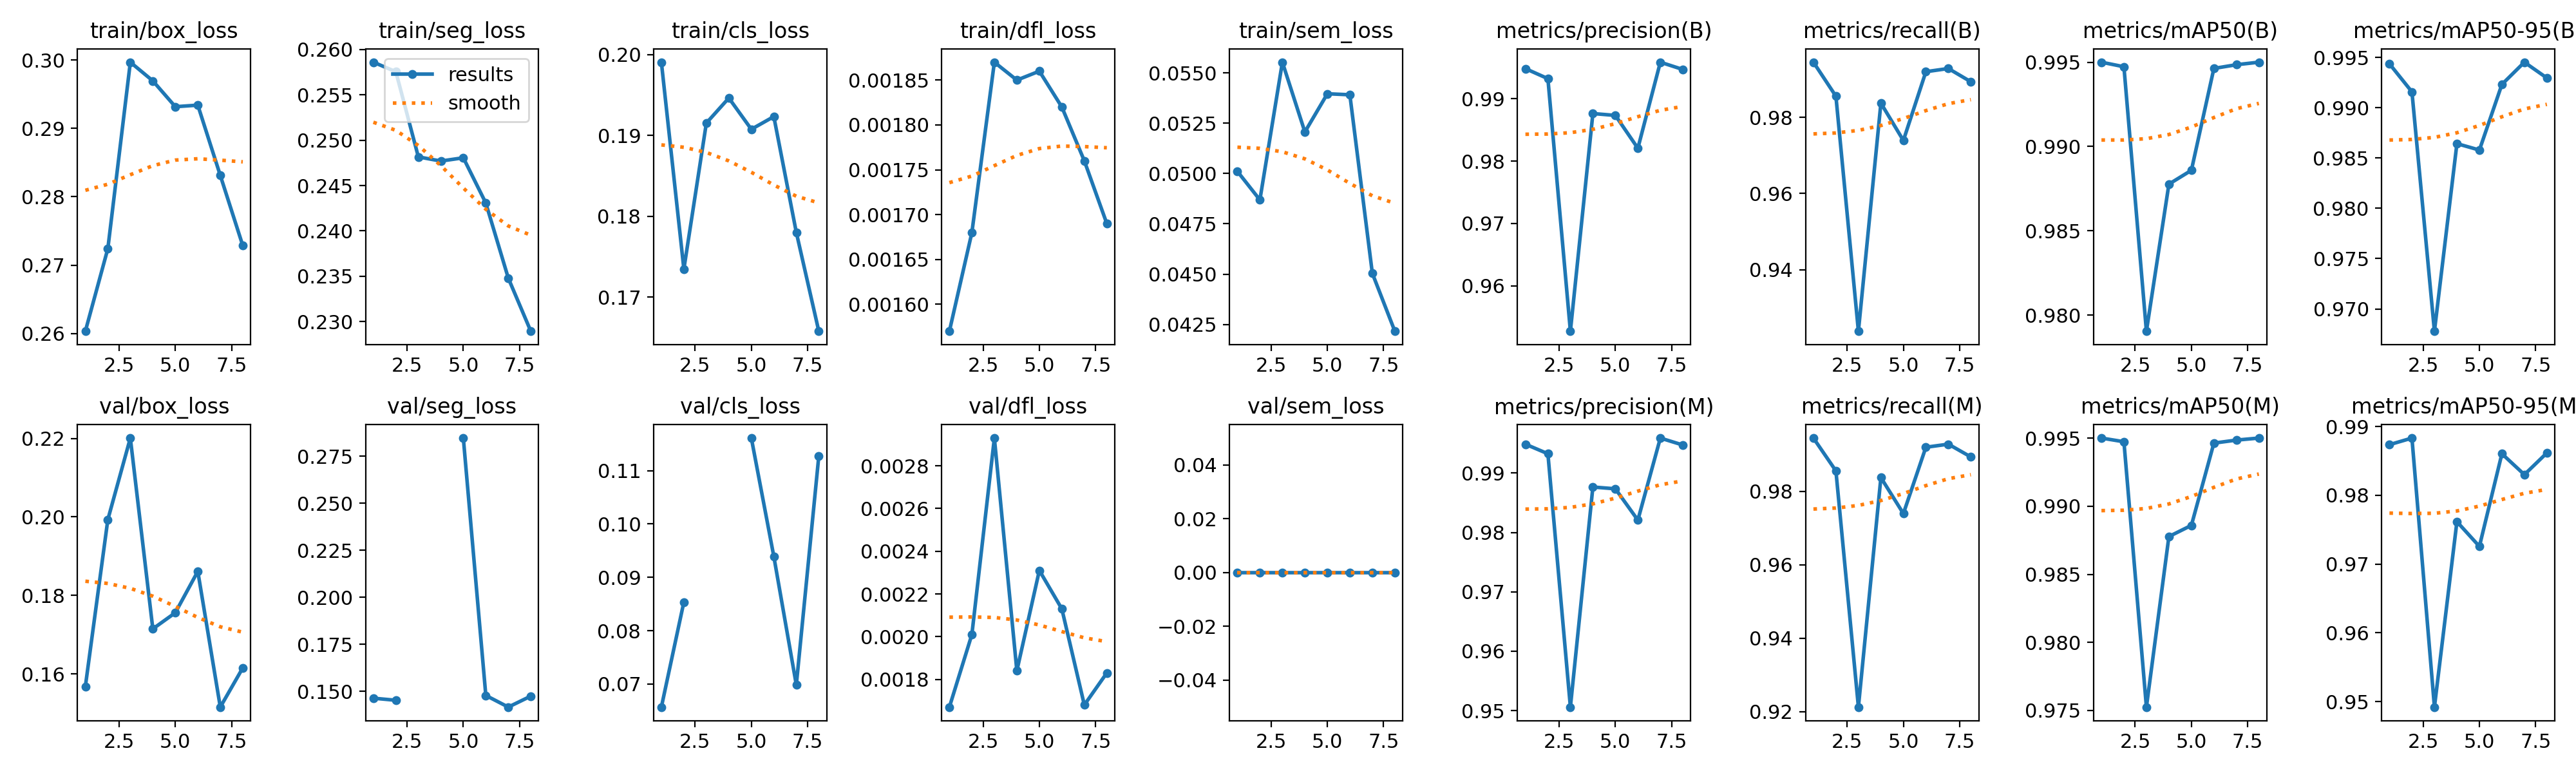

Source data for this figure (header and first rows):
epoch, time, train/box_loss, train/seg_loss, train/cls_loss, train/dfl_loss, train/sem_loss, metrics/precision(B), metrics/recall(B), metrics/mAP50(B), metrics/mAP50-95(B), metrics/precision(M), metrics/recall(M), metrics/mAP50(M), metrics/mAP50-95(M), val/box_loss, val/seg_loss, val/cls_loss, val/dfl_loss, val/sem_loss, lr/pg0, lr/pg1, lr/pg2
1, 327, 0.2603, 0.2586, 0.1991, 0.00157, 0.05011, 0.9949, 0.9945, 0.995, 0.9944, 0.9949, 0.9945, 0.995, 0.9874, 0.1568, 0.1463, 0.06567, 0.00167, 0, 0.0002374, 0.0002374, 0.0002374
2, 647, 0.2724, 0.2576, 0.1735, 0.00168, 0.04869, 0.9932, 0.9856, 0.9947, 0.9916, 0.9932, 0.9856, 0.9947, 0.9883, 0.1993, 0.1452, 0.08537, 0.00201, 0, 0.0004519, 0.0004519, 0.0004519
3, 964.9, 0.2997, 0.2482, 0.1915, 0.00187, 0.05554, 0.9527, 0.9238, 0.979, 0.9678, 0.9506, 0.9212, 0.9752, 0.9492, 0.2201, nan, nan, 0.00293, 0, 0.0006428, 0.0006428, 0.0006428
4, 1282, 0.2969, 0.2477, 0.1946, 0.00185, 0.05207, 0.9876, 0.9837, 0.9878, 0.9864, 0.9876, 0.9837, 0.9878, 0.9762, 0.1715, nan, nan, 0.00184, 0, 0.000608, 0.000608, 0.000608
5, 1600, 0.2932, 0.2481, 0.1908, 0.00186, 0.05397, 0.9873, 0.9739, 0.9886, 0.9858, 0.9873, 0.9739, 0.9886, 0.9726, 0.1756, 0.2846, 0.1161, 0.00231, 0, 0.0005726, 0.0005726, 0.0005726
6, 1918, 0.2934, 0.2431, 0.1923, 0.00182, 0.05392, 0.9821, 0.992, 0.9946, 0.9923, 0.9821, 0.992, 0.9946, 0.986, 0.1861, 0.1477, 0.09391, 0.00213, 0, 0.0005373, 0.0005373, 0.0005373
7, 2235, 0.2831, 0.2348, 0.178, 0.00176, 0.04504, 0.9959, 0.9928, 0.9949, 0.9945, 0.9959, 0.9928, 0.9949, 0.983, 0.1515, 0.1416, 0.06983, 0.00168, 0, 0.0005019, 0.0005019, 0.0005019
8, 2588, 0.2728, 0.2289, 0.1658, 0.00169, 0.04216, 0.9947, 0.9894, 0.995, 0.993, 0.9947, 0.9894, 0.995, 0.9862, 0.1615, 0.1474, 0.1127, 0.00183, 0, 0.0004666, 0.0004666, 0.0004666
